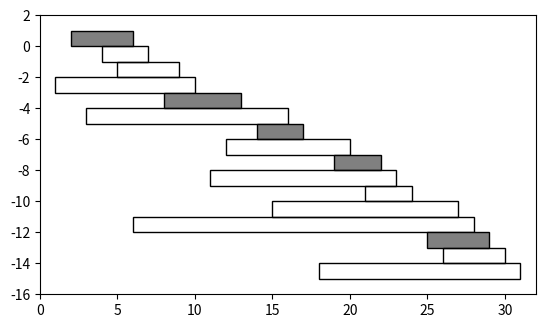

The script that saved this image:
import matplotlib.pyplot as plt
from matplotlib.patches import Rectangle


def debut(conf): return conf[0]


def fin(conf): return conf[1]


def trier_par_debut(conferences): conferences.sort(key=debut)


def trier_par_fin(conferences): conferences.sort(key=fin)


# conferences = [(19, 22), (6, 28), (21, 24), (18, 31), (8, 13), (15, 27), (3, 16),
#                (25, 29), (5, 9), (12, 20), (4, 7), (1, 10), (11, 23), (26, 30), (2, 6), (14, 17)]
# trier_par_debut(conferences)
# if conferences == [(1, 10), (2, 6), (3, 16), (4, 7), (5, 9), (6, 28), (8, 13),
#                    (11, 23), (12, 20), (14, 17), (15, 27), (18, 31), (19, 22), (21, 24), (25, 29), (26, 30)]:
#     print('fonction trier_par_debut validée')
# trier_par_fin(conferences)
# if conferences == [(2, 6), (4, 7), (5, 9), (1, 10), (8, 13), (3, 16), (14, 17),
#                    (12, 20), (19, 22), (11, 23), (21, 24), (15, 27), (6, 28), (25, 29), (26, 30), (18, 31)]:
#     print('fonction trier_par_fin validée')


def planning_glouton(conferences):
    copie_conferences = conferences.copy()
    trier_par_fin(copie_conferences)
    reponse = [copie_conferences[0]]
    for conf in copie_conferences[1:]:
        if fin(reponse[-1]) < debut(conf):
            reponse.append(conf)
    return reponse


conferences = [(19, 22), (6, 28), (21, 24), (18, 31), (8, 13), (15, 27), (3, 16),
               (25, 29), (5, 9), (12, 20), (4, 7), (1, 10), (11, 23), (26, 30), (2, 6), (14, 17)]
if planning_glouton(conferences) == [(2, 6), (8, 13), (14, 17), (19, 22), (25, 29)]:
    print('fonction planning_glouton validée')

trier_par_fin(conferences)
planning = planning_glouton(conferences)
fig, ax = plt.subplots()
ax.set_xlim(0, 32)
ax.set_ylim(-len(conferences), 2)
for i in range(len(conferences)):
    c = conferences[i]
    if c not in planning:
        ax.add_patch(Rectangle((debut(c), -i), fin(c) - debut(c), 1, edgecolor='k', fill=False))
    else:
        ax.add_patch(Rectangle((debut(c), -i), fin(c) - debut(c), 1, edgecolor='k', facecolor='grey'))
ax.set_aspect(1)
plt.show()


def planning_recursif(conferences, i, reponse):
    if i == len(conferences):
        return reponse
    elif fin(reponse[-1]) < debut(conferences[i]):
        reponse.append(conferences[i])
    return planning_recursif(conferences, i + 1, reponse)


def planning_glouton2(conferences):
    copie_conferences = conferences.copy()
    trier_par_fin(copie_conferences)
    reponse = [copie_conferences[0]]
    return planning_recursif(copie_conferences, 1, reponse)


# conferences = [(19, 22), (6, 28), (21, 24), (18, 31), (8, 13), (15, 27), (3, 16),
#                (25, 29), (5, 9), (12, 20), (4, 7), (1, 10), (11, 23), (26, 30), (2, 6), (14, 17)]
# if planning_glouton2(conferences) == [(2, 6), (8, 13), (14, 17), (19, 22), (25, 29)]:
#     print('fonction planning_glouton2 validée')


def trouver_salle(salles, c):
    i = 0
    while i < len(salles) and fin(salles[i][-1]) >= debut(c):
        i += 1
    return i


# c = (26, 30)
# salles = [[(1, 10), (11, 23), (25, 29)],
#           [(2, 6), (8, 13), (14, 17), (18, 31)],
#           [(3, 16), (19, 22)],
#           [(4, 7), (12, 20), (21, 24)],
#           [(5, 9), (15, 27)],
#           [(6, 28)]]
# if trouver_salle(salles, c) == 2:
#     print('fonction trouver_salle validée')


def allouer_salles(conferences):
    trier_par_debut(conferences)
    salles = []
    for c in conferences:
        i = trouver_salle(salles, c)
        if i == len(salles):
            salles.append([])
        salles[i].append(c)
    return salles


# conferences = [(19, 22), (6, 28), (21, 24), (18, 31), (8, 13), (15, 27), (3, 16),
#                (25, 29), (5, 9), (12, 20), (4, 7), (1, 10), (11, 23), (26, 30), (2, 6), (14, 17)]
# salles = [[(1, 10), (11, 23), (25, 29)],
#           [(2, 6), (8, 13), (14, 17), (18, 31)],
#           [(3, 16), (19, 22), (26, 30)],
#           [(4, 7), (12, 20), (21, 24)],
#           [(5, 9), (15, 27)],
#           [(6, 28)]]
# if allouer_salles(conferences) == salles:
#     print('fonction allouer_salles validée')
